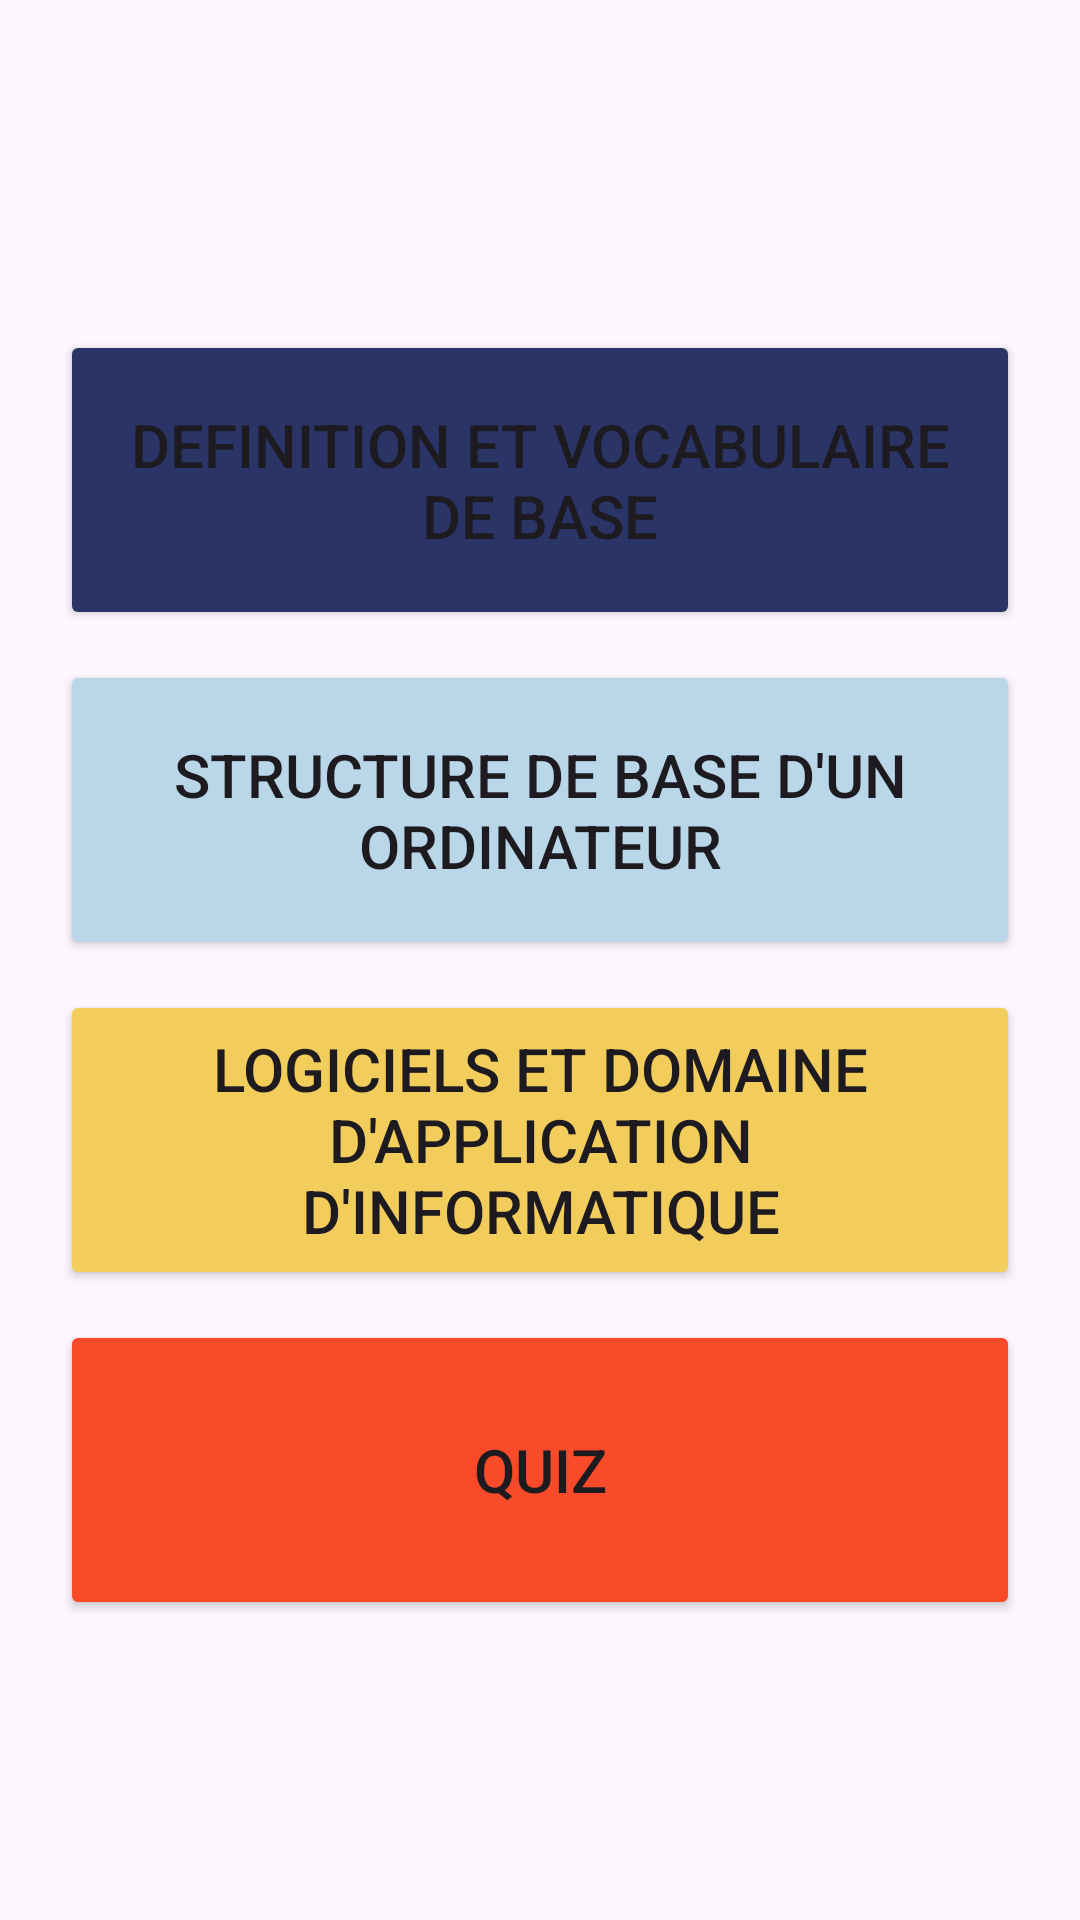

Write the Android layout XML for this screen, with the resource values it uses.
<!-- AndroidManifest.xml: application theme Theme.InfoCourse -->
<!-- res/layout/activity_main3.xml -->
<?xml version="1.0" encoding="utf-8"?>
<RelativeLayout xmlns:android="http://schemas.android.com/apk/res/android"
    xmlns:app="http://schemas.android.com/apk/res-auto"
    xmlns:tools="http://schemas.android.com/tools"
    android:layout_width="match_parent"
    android:layout_height="match_parent"
    tools:context=".MainActivity3">

    <LinearLayout
        android:layout_width="match_parent"
        android:layout_height="match_parent"
        android:layout_alignParentTop="true"
        android:layout_marginTop="193dp"
        android:layout_margin="20dp"
        android:gravity="center"
        android:orientation="vertical">



        <Button
            android:id="@+id/button"
            android:layout_width="match_parent"
            android:layout_height="100dp"
            android:text="@string/definition_et_vocabulaire_de_base"
            tools:layout_editor_absoluteX="153dp"
            tools:layout_editor_absoluteY="181dp"
            android:layout_marginTop="10dp"
            android:textSize="20sp"
            android:backgroundTint="#2B3467"/>

        <Button
            android:id="@+id/button2"
            android:layout_width="match_parent"
            android:layout_height="100dp"
            android:text="@string/structure_de_base_d_un_ordinateur"
            tools:layout_editor_absoluteX="163dp"
            tools:layout_editor_absoluteY="251dp"
            android:layout_marginTop="10dp"
            android:backgroundTint="#BAD7E9"
            android:textSize="20sp"
            />

        <Button
            android:id="@+id/button4"
            android:layout_width="match_parent"
            android:layout_height="100dp"
            android:text="@string/logiciels_et_domaine_d_application_d_informatique"
            tools:layout_editor_absoluteX="208dp"
            tools:layout_editor_absoluteY="370dp"
            android:layout_marginTop="10dp"
            android:backgroundTint="#F2CD5C"
            android:textSize="20sp"
            />
        <Button
            android:id="@+id/button3"
            android:layout_width="match_parent"
            android:layout_height="100dp"
            android:text="Quiz"
            tools:ignore="MissingConstraints"
            tools:layout_editor_absoluteX="153dp"
            tools:layout_editor_absoluteY="686dp"
            android:layout_marginTop="10dp"
            android:backgroundTint="#F94A29"
            android:textSize="20sp"

            />
    </LinearLayout>


</RelativeLayout>
<!-- resources referenced by this layout -->
<resources>
  <string name="definition_et_vocabulaire_de_base">Definition et vocabulaire de base</string>
  <string name="logiciels_et_domaine_d_application_d_informatique">Logiciels et domaine d\'application d\'informatique</string>
  <string name="structure_de_base_d_un_ordinateur">Structure de base d\'un ordinateur</string>
  <style name="Theme.InfoCourse" parent="Base.Theme.InfoCourse" />
  <style name="Base.Theme.InfoCourse" parent="Theme.Material3.DayNight.NoActionBar">
          
          
      </style>
</resources>
